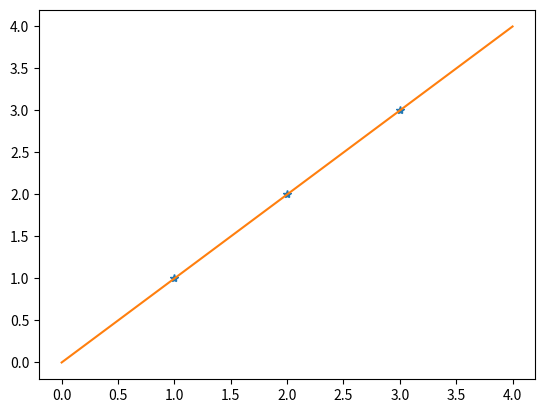

Recreate this plot in Python.
import numpy
import matplotlib.pyplot as plt
X = numpy.array([1, 2, 3])
Y = numpy.array([1, 2, 3])
k = 0
b = 0
step = 0
rate = 0.1
while step < 100:
	errors = []
	for i in range(len(X)):
		x = X[i]
		y = Y[i]
		k = k - rate * 2 * ((k*x + b) - y) * x
		b = b - rate * 2 * ((k*x + b) - y)
		errors.append((k*x + b - y)**2)
	step = step + 1
	if step % 10 == 0:
		print(numpy.sum(errors)/len(errors))

plt.plot(X, Y, linestyle="", marker="*")
plt.plot(numpy.arange(5), k * numpy.arange(5) + b)
plt.show()
